Run: headless pygame with SDL's dummy video driver; simulated clock (each Clock.tick advances the game by its frame time, no real sleeping); random seed 0; keys injected as events and as key.get_pressed() state; no mouse input.
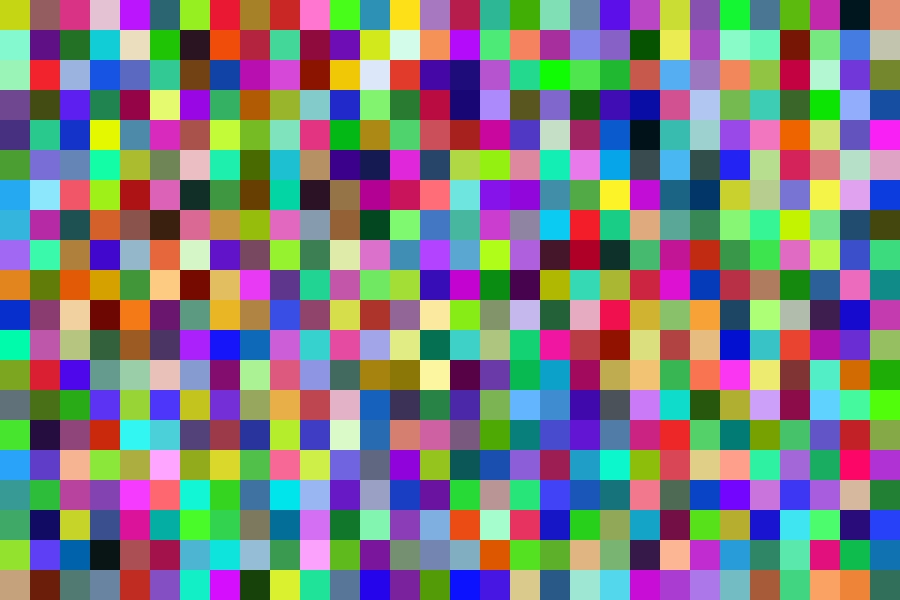
Frame 1 of 4 · flips 1–60 · no input
Frame 2 of 4 · flips 61–180 · tapped SPACE, RETURN · held RIGHT (→), D · screen unchanged from frame 1, image omitted
Frame 3 of 4 · flips 181–300 · held DOWN (↓), S · screen unchanged from frame 2, image omitted
Frame 4 of 4 · flips 301–420 · held LEFT (←), A, UP (↑), W · screen unchanged from frame 3, image omitted

The pygame program that drew these frames:

import pygame
import random

resolution = (900, 600)
tile_size = (30, 30)
grid_shape = (900//30, 600//30)

data_shape = (30, 20, 3)
data = []
for row in range(data_shape[0]):
    data.append([])
    for col in range(data_shape[1]):
        r = random.randint(0, 255)
        g = random.randint(0, 255)
        b = random.randint(0, 255)
        data[-1].append(pygame.Color(r, g, b))

pygame.init()
screen = pygame.display.set_mode(resolution)

def draw_quad(pos, col):
    raw_pos = (pos[0] * tile_size[0], pos[1] * tile_size[1])
    rect = pygame.Rect(raw_pos[0], raw_pos[1], tile_size[0], tile_size[1])
    pygame.draw.rect(screen, col, rect)

running = True

while running:
    for event in pygame.event.get():
        if event.type == pygame.QUIT:
            running = False

    screen.fill((0, 0, 0))

    for row in range(grid_shape[0]):
        for col in range(grid_shape[1]):
            draw_quad((row, col), data[row][col])

    pygame.display.update()

pygame.quit()
